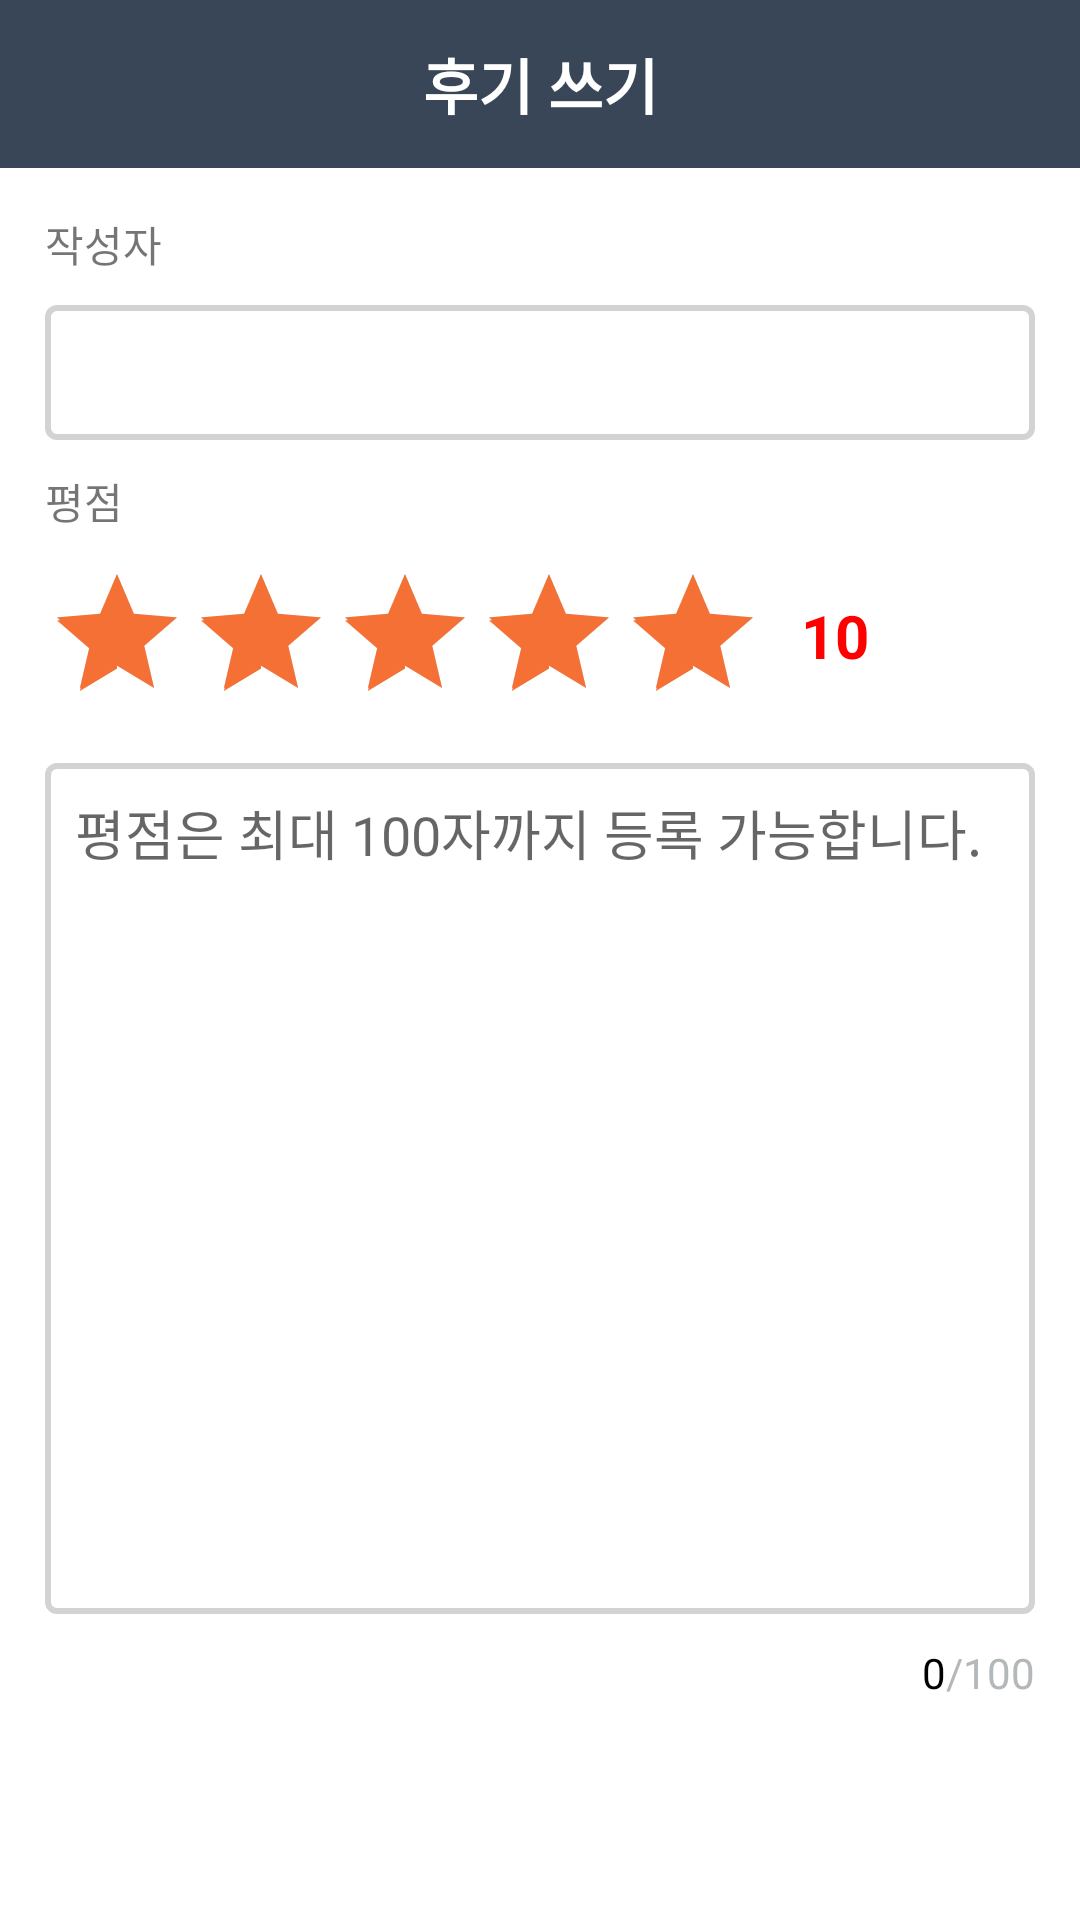

Android layout source for this screen:
<!-- AndroidManifest.xml: activity theme AppTheme -->
<!-- res/layout/activity_write_review.xml -->
<?xml version="1.0" encoding="utf-8"?>
<LinearLayout xmlns:android="http://schemas.android.com/apk/res/android"
    xmlns:app="http://schemas.android.com/apk/res-auto"
    xmlns:tools="http://schemas.android.com/tools"
    android:layout_width="match_parent"
    android:layout_height="match_parent"
    android:orientation="vertical"
    android:background="#ffffff"
    tools:context="io.github.tlaabs.enjoyseoul.WriteReviewActivity">

    
    <LinearLayout
        android:id="@+id/actionbar"
        android:layout_width="match_parent"
        android:layout_height="56dp"
        android:orientation="horizontal"
        android:background="@color/colorMainDark"
        >

        <TextView
            android:id="@+id/app_title"
            android:layout_width="match_parent"
            android:layout_height="match_parent"
            android:layout_weight="1"
            android:text="후기 쓰기"
            android:textStyle="bold"
            android:textSize="20dp"
            android:gravity="center"
            android:textColor="#ffffff"
            />
    </LinearLayout>

    
    <LinearLayout
        android:layout_width="match_parent"
        android:layout_height="match_parent"
        android:orientation="vertical"
        android:padding="15dp"
        >

        <TextView
            android:layout_width="wrap_content"
            android:layout_height="wrap_content"
            android:text="작성자"
            android:layout_marginBottom="10dp"
            />
        <EditText
            android:id="@+id/username"
            android:layout_width="match_parent"
            android:layout_height="45dp"
            android:background="@drawable/gray_stroke_rectangle"
            android:layout_marginBottom="10dp"
            android:padding="10dp"
            android:maxLines="1"
            android:inputType="text"
            android:imeOptions="actionDone"
            android:maxLength="10"
            />
        <TextView
            android:layout_width="wrap_content"
            android:layout_height="wrap_content"
            android:text="평점"
            android:layout_marginBottom="10dp"
            />

        <LinearLayout
            android:layout_width="match_parent"
            android:layout_height="wrap_content"
            android:orientation="horizontal"
            android:layout_marginBottom="10dp"
            android:gravity="center|left"
            >
            <RatingBar
                android:id="@+id/rating_bar"
                android:layout_width="wrap_content"
                android:layout_height="match_parent"
                android:numStars="5"
                android:rating="5"
                android:stepSize="0.5"
                android:max="5"
                />
            <TextView
                android:id="@+id/rating_text"
                android:layout_width="wrap_content"
                android:layout_height="match_parent"
                android:text="10"
                android:textColor="#ff0000"
                android:textSize="20dp"
                android:textStyle="bold"
                android:layout_marginLeft="12dp"
                android:gravity="center"
                android:paddingBottom="8dp"
                />
        </LinearLayout>

        <EditText
            android:id="@+id/content"
            android:layout_width="match_parent"
            android:layout_height="0dp"
            android:layout_weight="1"
            android:text=""
            android:background="@drawable/gray_stroke_rectangle"
            android:gravity="top|left"
            android:padding="10dp"
            android:hint="평점은 최대 100자까지 등록 가능합니다."
            android:layout_marginBottom="10dp"
            android:maxLength="100"
            />
        <RelativeLayout
            android:layout_width="match_parent"
            android:layout_height="wrap_content"
            android:layout_marginBottom="10dp"
            >
            <TextView
                android:id="@+id/content_len"
                android:layout_width="wrap_content"
                android:layout_height="wrap_content"
                android:gravity="right"
                android:text="0"
                android:textColor="#000000"
                android:layout_toLeftOf="@+id/limit"
                />
            <TextView
                android:id="@+id/limit"
                android:layout_width="wrap_content"
                android:layout_height="wrap_content"
                android:gravity="right"
                android:text="/100"
                android:textColor="@color/colorDarkGray"
                android:layout_alignParentRight="true"

                />
        </RelativeLayout>


        <LinearLayout
            android:layout_width="match_parent"
            android:layout_height="wrap_content"
            android:orientation="horizontal"
            >
            <Button
                android:id="@+id/cancel_btn"
                android:layout_width="0dp"
                android:layout_height="wrap_content"
                android:text="취소"
                android:layout_weight="1"
                android:textStyle="bold"
                android:textSize="14dp"
                android:layout_marginRight="3dp"
                android:textColor="#ffffff"
                android:background="@drawable/no_stroke_rectangle"
                />

            <Button
                android:id="@+id/submit_btn"
                android:layout_width="0dp"
                android:layout_height="wrap_content"
                android:text="등록"
                android:layout_weight="1"
                android:textStyle="bold"
                android:textSize="14dp"
                android:layout_marginRight="3dp"
                android:textColor="#ffffff"
                android:background="@drawable/no_stroke_rectangle"

                />

        </LinearLayout>
    </LinearLayout>

</LinearLayout>
<!-- resources referenced by this layout -->
<resources>
  <color name="colorDarkGray">#b4b8bb</color>
  <color name="colorMainDark">#394657</color>
  <!-- drawable gray_stroke_rectangle (drawable) -->
  <?xml version="1.0" encoding="utf-8"?>
  <shape xmlns:android="http://schemas.android.com/apk/res/android"
      android:shape="rectangle"
      >
  
      <stroke
          android:width="2dp"
          android:color="@color/colorGray"
          />
  
      <solid
          android:color="#ffffff"/>
      <corners
          android:bottomLeftRadius="3dp"
          android:bottomRightRadius="3dp"
          android:topLeftRadius="3dp"
          android:topRightRadius="3dp"
          />
  
  </shape>
  <!-- drawable no_stroke_rectangle (drawable) -->
  <?xml version="1.0" encoding="utf-8"?>
  <shape xmlns:android="http://schemas.android.com/apk/res/android"
      android:shape="rectangle"
      >
  
      <corners
          android:bottomLeftRadius="3dp"
          android:bottomRightRadius="3dp"
          android:topLeftRadius="3dp"
          android:topRightRadius="3dp"
          />
  
  </shape>
  <style name="AppTheme" parent="Theme.AppCompat.Light.NoActionBar">
          
          <item name="colorPrimary">@color/colorMainDark</item>
          <item name="colorPrimaryDark">@color/colorMainDark</item>
          <item name="colorAccent">@color/colorMainOrange</item>
      </style>
  <color name="colorGray">#d3d3d3</color>
  <color name="colorMainOrange">#f57035</color>
</resources>
